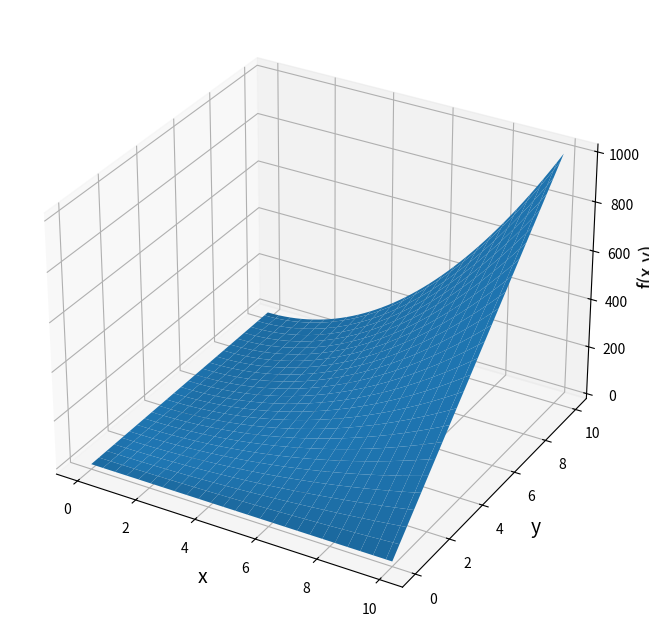

Python code for this plot:
from mpl_toolkits import mplot3d
import numpy as np
import matplotlib.pyplot as plt

def bilinear1(x,y):
    return x**2*y+y

fig = plt.figure(figsize=(10,8))
ax = plt.axes(projection='3d')

x = np.linspace(0, 10)
y = np.linspace(0, 10)
X, Y = np.meshgrid(x,y)

Z = bilinear1(X,Y)

ax.set_xlabel('x', fontsize=14) 
ax.set_ylabel('y', fontsize=14) 
ax.set_zlabel('f(x,y)', fontsize=14)

ax.plot_surface(X,Y,Z, rstride=2, cstride=2);